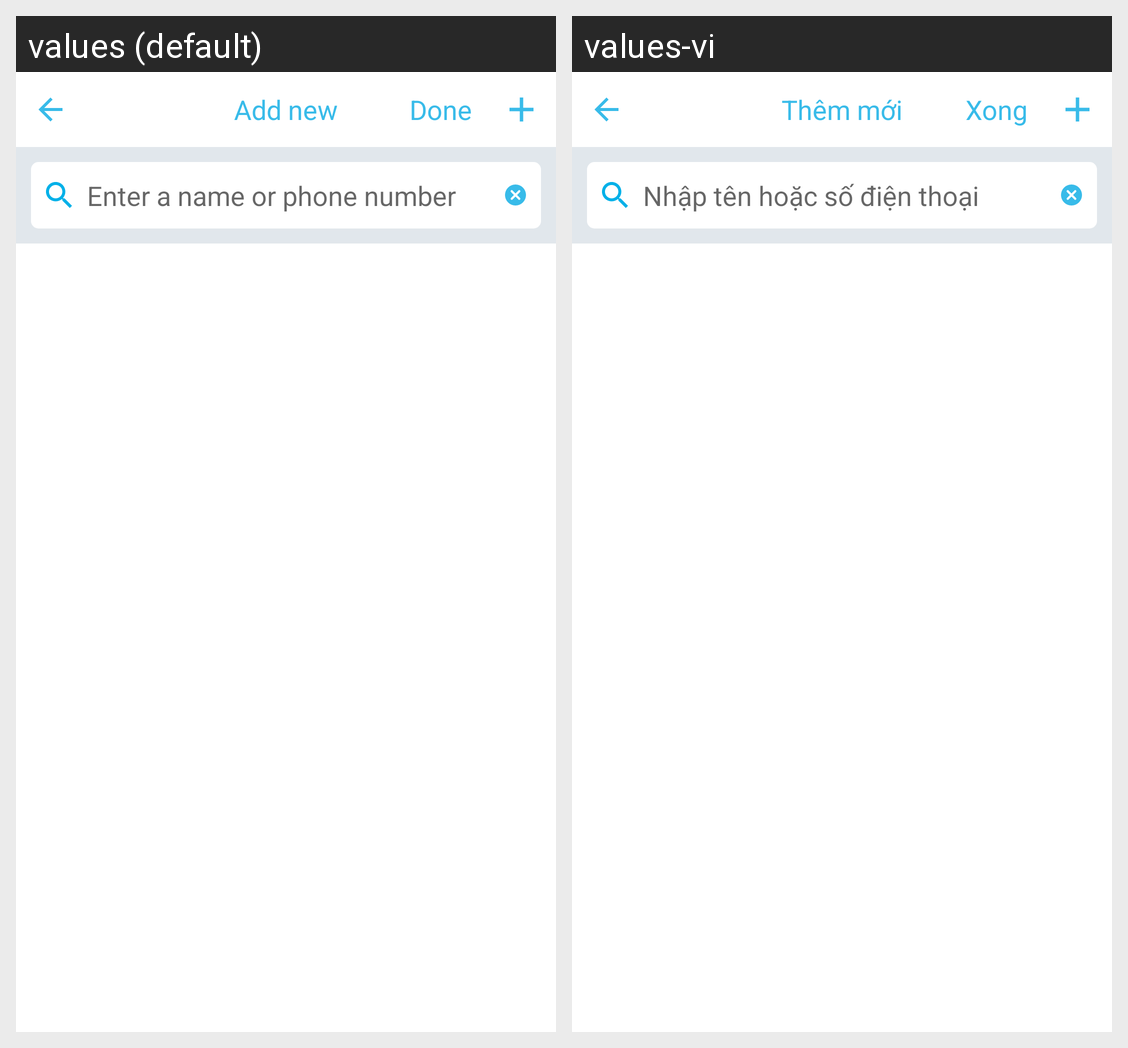

Locale-by-locale string values for the Android screen shown in this grid:
Android screen res/layout/fragment_contact_transfer.xml rendered under 2 locales, left to right: values (default), values-vi. Device: Nexus 5 (rendered at 1080×1920; each locale shown at half size, 540×960, under a caption strip naming it); theme AppTheme.Start.
Strings drawn on this screen, with the default value and each locale's value (text and hints the layout hard-codes, and strings that could not be matched under every locale, appear in the picture but are not listed):

str_done
  values: Done
  values-vi: Xong

str_add
  values: Add new
  values-vi: Thêm mới

str_input_name_or_phone
  values: Enter a name or phone number
  values-vi: Nhập tên hoặc số điện thoại
